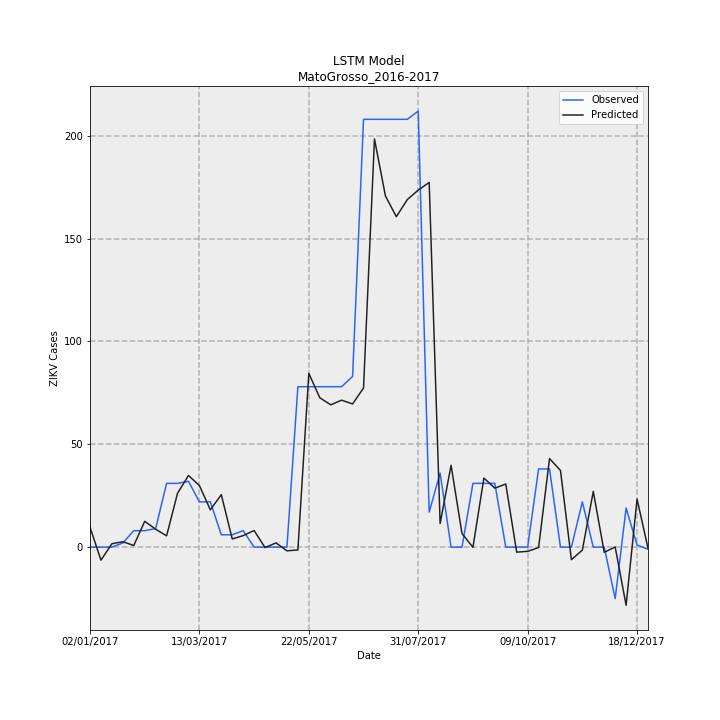

The data file committed next to this chart (first rows):
Date, Observed, Predicted, error
02/01/2017, 0.0, 9.706, 9.706
09/01/2017, 0.0, -6.339, -6.339
16/01/2017, 0.0, 1.644, 1.644
23/01/2017, 2, 2.619, 0.6185
30/01/2017, 8, 0.8077, -7.192
06/02/2017, 8, 12.54, 4.544
13/02/2017, 9, 8.703, -0.2972
20/02/2017, 31, 5.493, -25.51
27/02/2017, 31, 26.17, -4.828
06/03/2017, 32, 34.84, 2.835
13/03/2017, 22, 29.94, 7.941
20/03/2017, 22, 18.1, -3.898
27/03/2017, 6, 25.51, 19.51
03/04/2017, 6, 3.975, -2.025
10/04/2017, 8, 5.597, -2.403
17/04/2017, 0.0, 8.057, 8.057
24/04/2017, 0.0, -0.2126, -0.2126
01/05/2017, 0.0, 2.056, 2.056
08/05/2017, 0.0, -1.802, -1.802
15/05/2017, 78, -1.383, -79.38
22/05/2017, 78, 84.48, 6.478
29/05/2017, 78, 72.64, -5.362
05/06/2017, 78, 69.19, -8.811
12/06/2017, 78, 71.45, -6.55
19/06/2017, 83, 69.61, -13.39
26/06/2017, 208, 77.38, -130.6
03/07/2017, 208, 198.5, -9.53
10/07/2017, 208, 170.8, -37.23
17/07/2017, 208, 160.6, -47.35
24/07/2017, 208, 169, -39.03
31/07/2017, 212, 173.6, -38.4
07/08/2017, 17, 177.3, 160.3
14/08/2017, 36, 11.46, -24.54
21/08/2017, 0.0, 39.79, 39.79
28/08/2017, 0.0, 6.613, 6.613
04/09/2017, 31, -0.1049, -31.1
11/09/2017, 31, 33.57, 2.573
18/09/2017, 31, 28.67, -2.326
25/09/2017, 0.0, 30.69, 30.69
02/10/2017, 0.0, -2.459, -2.459
09/10/2017, 0.0, -2.044, -2.044
16/10/2017, 38, -0.216, -38.22
23/10/2017, 38, 43.06, 5.058
30/10/2017, 0.0, 37.28, 37.28
06/11/2017, 0.0, -6.115, -6.115
13/11/2017, 22, -1.434, -23.43
20/11/2017, 0.0, 27.08, 27.08
27/11/2017, 0.0, -2.538, -2.538
04/12/2017, -25, 0.07233, 25.07
11/12/2017, 19, -28.28, -47.28
18/12/2017, 1, 23.37, 22.37
25/12/2017, -1, -0.4936, 0.5064
